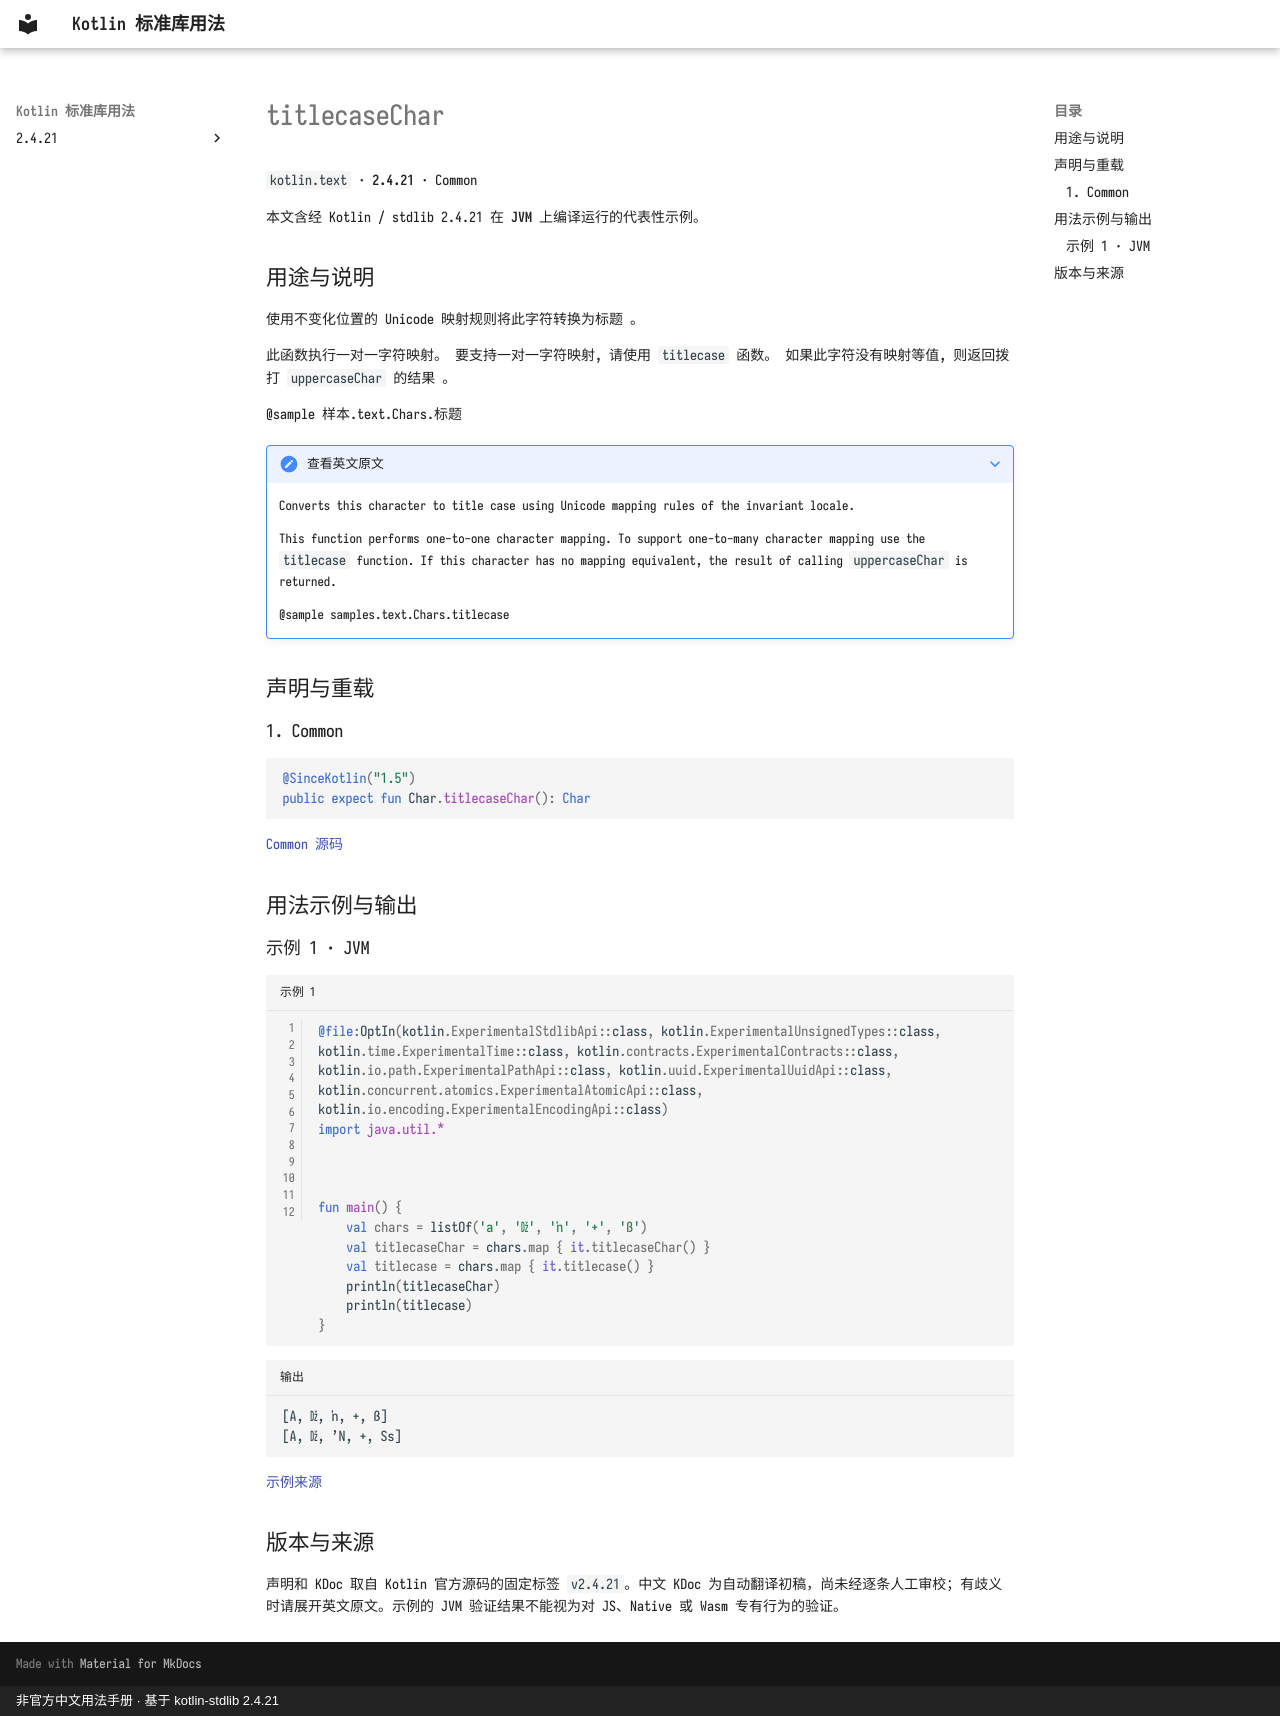

repository: oooooooko/kotlin-stdlib-docs · page: zh/api/kotlin.text/titlecasechar--3e66bd1e/index.html · generator: mkdocs · copyright: 非官方中文用法手册 · 基于 kotlin-stdlib 2.4.21

# titlecaseChar

`kotlin.text` · **2.4.21** · Common

本文含经 Kotlin / stdlib 2.4.21 在 **JVM** 上编译运行的代表性示例。

## 用途与说明

使用不变化位置的 Unicode 映射规则将此字符转换为标题 。

此函数执行一对一字符映射。 要支持一对一字符映射, 请使用 `titlecase` 函数。 如果此字符没有映射等值, 则返回拨打 `uppercaseChar` 的结果 。

@sample 样本.text.Chars.标题

??? note "查看英文原文"

    Converts this character to title case using Unicode mapping rules of the invariant locale.
    
    This function performs one-to-one character mapping.
    To support one-to-many character mapping use the `titlecase` function.
    If this character has no mapping equivalent, the result of calling `uppercaseChar` is returned.
    
    @sample samples.text.Chars.titlecase

## 声明与重载

### 1. Common

```kotlin
@SinceKotlin("1.5")
public expect fun Char.titlecaseChar(): Char
```

[Common 源码](https://github.com/JetBrains/kotlin/blob/v2.4.21/libraries/stdlib/src/kotlin/text/Char.kt#L182)

## 用法示例与输出

### 示例 1 · JVM

```kotlin title="示例 1" linenums="1"
@file:OptIn(kotlin.ExperimentalStdlibApi::class, kotlin.ExperimentalUnsignedTypes::class, kotlin.time.ExperimentalTime::class, kotlin.contracts.ExperimentalContracts::class, kotlin.io.path.ExperimentalPathApi::class, kotlin.uuid.ExperimentalUuidApi::class, kotlin.concurrent.atomics.ExperimentalAtomicApi::class, kotlin.io.encoding.ExperimentalEncodingApi::class)
import java.util.*



fun main() {
    val chars = listOf('a', 'ǅ', 'ŉ', '+', 'ß')
    val titlecaseChar = chars.map { it.titlecaseChar() }
    val titlecase = chars.map { it.titlecase() }
    println(titlecaseChar)
    println(titlecase)
}
```

```text title="输出"
[A, ǅ, ŉ, +, ß]
[A, ǅ, ʼN, +, Ss]
```

[示例来源](https://github.com/JetBrains/kotlin/blob/v2.4.21/libraries/stdlib/samples/test/samples/text/char.kt#L131)

## 版本与来源

声明和 KDoc 取自 Kotlin 官方源码的固定标签 `v2.4.21`。中文 KDoc 为自动翻译初稿，尚未经逐条人工审校；有歧义时请展开英文原文。示例的 JVM 验证结果不能视为对 JS、Native 或 Wasm 专有行为的验证。
